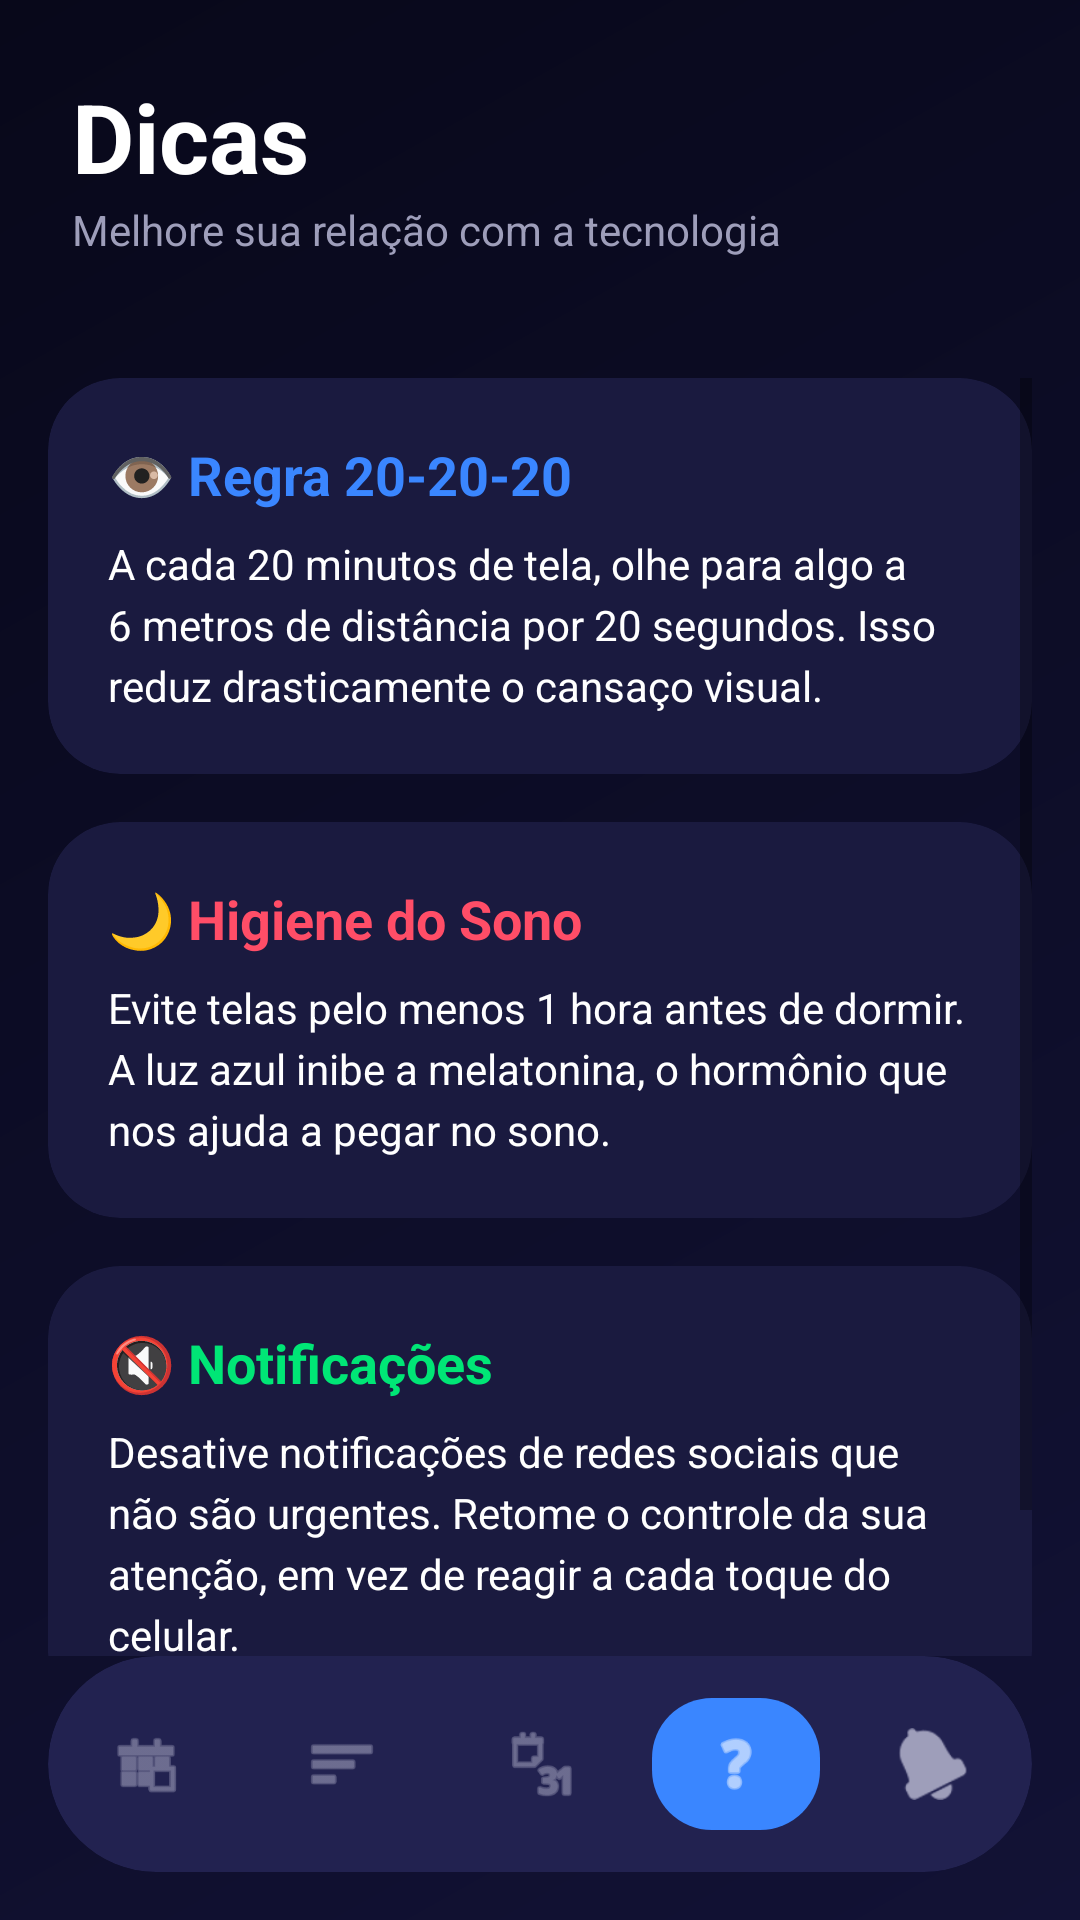

Here is an Android app screen rendered from its layout file. Give the layout XML and the strings, colors and styles it references.
<!-- AndroidManifest.xml: application theme Theme.Reguladorusodigital -->
<!-- res/layout/activity_dicas.xml -->
<?xml version="1.0" encoding="utf-8"?>
<androidx.constraintlayout.widget.ConstraintLayout xmlns:android="http://schemas.android.com/apk/res/android"
    xmlns:app="http://schemas.android.com/apk/res-auto"
    android:layout_width="match_parent"
    android:layout_height="match_parent"
    android:background="@drawable/main_bg_gradient">

    <LinearLayout
        android:id="@+id/header"
        android:layout_width="match_parent"
        android:layout_height="wrap_content"
        android:orientation="vertical"
        android:padding="24dp"
        app:layout_constraintTop_toTopOf="parent">

        <TextView
            android:layout_width="wrap_content"
            android:layout_height="wrap_content"
            android:text="Dicas"
            android:textColor="@color/text_white"
            android:textSize="32sp"
            android:textStyle="bold" />

        <TextView
            android:layout_width="wrap_content"
            android:layout_height="wrap_content"
            android:text="Melhore sua relação com a tecnologia"
            android:textColor="@color/text_grey"
            android:textSize="14sp" />
    </LinearLayout>

    <ScrollView
        android:layout_width="match_parent"
        android:layout_height="0dp"
        android:clipToPadding="false"
        android:padding="16dp"
        app:layout_constraintBottom_toTopOf="@id/bottom_nav_card"
        app:layout_constraintTop_toBottomOf="@id/header">

        <LinearLayout
            android:layout_width="match_parent"
            android:layout_height="wrap_content"
            android:orientation="vertical">

            
            <androidx.cardview.widget.CardView
                android:layout_width="match_parent"
                android:layout_height="wrap_content"
                android:layout_marginBottom="16dp"
                app:cardBackgroundColor="@color/card_dark"
                app:cardCornerRadius="24dp"
                app:cardElevation="0dp">
                <LinearLayout
                    android:layout_width="match_parent"
                    android:layout_height="wrap_content"
                    android:orientation="vertical"
                    android:padding="20dp">
                    <TextView
                        android:layout_width="wrap_content"
                        android:layout_height="wrap_content"
                        android:text="👁️ Regra 20-20-20"
                        android:textColor="@color/accent_blue"
                        android:textSize="18sp"
                        android:textStyle="bold" />
                    <TextView
                        android:layout_width="match_parent"
                        android:layout_height="wrap_content"
                        android:layout_marginTop="8dp"
                        android:text="A cada 20 minutos de tela, olhe para algo a 6 metros de distância por 20 segundos. Isso reduz drasticamente o cansaço visual."
                        android:textColor="@color/text_white"
                        android:lineSpacingExtra="4dp" />
                </LinearLayout>
            </androidx.cardview.widget.CardView>

            
            <androidx.cardview.widget.CardView
                android:layout_width="match_parent"
                android:layout_height="wrap_content"
                android:layout_marginBottom="16dp"
                app:cardBackgroundColor="@color/card_dark"
                app:cardCornerRadius="24dp"
                app:cardElevation="0dp">
                <LinearLayout
                    android:layout_width="match_parent"
                    android:layout_height="wrap_content"
                    android:orientation="vertical"
                    android:padding="20dp">
                    <TextView
                        android:layout_width="wrap_content"
                        android:layout_height="wrap_content"
                        android:text="🌙 Higiene do Sono"
                        android:textColor="@color/accent_pink"
                        android:textSize="18sp"
                        android:textStyle="bold" />
                    <TextView
                        android:layout_width="match_parent"
                        android:layout_height="wrap_content"
                        android:layout_marginTop="8dp"
                        android:text="Evite telas pelo menos 1 hora antes de dormir. A luz azul inibe a melatonina, o hormônio que nos ajuda a pegar no sono."
                        android:textColor="@color/text_white"
                        android:lineSpacingExtra="4dp" />
                </LinearLayout>
            </androidx.cardview.widget.CardView>

            
            <androidx.cardview.widget.CardView
                android:layout_width="match_parent"
                android:layout_height="wrap_content"
                android:layout_marginBottom="16dp"
                app:cardBackgroundColor="@color/card_dark"
                app:cardCornerRadius="24dp"
                app:cardElevation="0dp">
                <LinearLayout
                    android:layout_width="match_parent"
                    android:layout_height="wrap_content"
                    android:orientation="vertical"
                    android:padding="20dp">
                    <TextView
                        android:layout_width="wrap_content"
                        android:layout_height="wrap_content"
                        android:text="🔇 Notificações"
                        android:textColor="@color/accent_green"
                        android:textSize="18sp"
                        android:textStyle="bold" />
                    <TextView
                        android:layout_width="match_parent"
                        android:layout_height="wrap_content"
                        android:layout_marginTop="8dp"
                        android:text="Desative notificações de redes sociais que não são urgentes. Retome o controle da sua atenção, em vez de reagir a cada toque do celular."
                        android:textColor="@color/text_white"
                        android:lineSpacingExtra="4dp" />
                </LinearLayout>
            </androidx.cardview.widget.CardView>

        </LinearLayout>
    </ScrollView>

    
    <androidx.cardview.widget.CardView
        android:id="@+id/bottom_nav_card"
        android:layout_width="match_parent"
        android:layout_height="72dp"
        android:layout_margin="16dp"
        app:cardBackgroundColor="@color/inner_card"
        app:cardCornerRadius="36dp"
        app:cardElevation="0dp"
        app:layout_constraintBottom_toBottomOf="parent">
        <LinearLayout
            android:layout_width="match_parent"
            android:layout_height="match_parent"
            android:gravity="center"
            android:orientation="horizontal">
            <FrameLayout android:id="@+id/nav_home" android:layout_width="0dp" android:layout_height="match_parent" android:layout_weight="1">
                <ImageView android:layout_width="24dp" android:layout_height="24dp" android:layout_gravity="center" android:src="@android:drawable/ic_menu_today" app:tint="@color/text_grey" />
            </FrameLayout>
            <FrameLayout android:id="@+id/nav_apps" android:layout_width="0dp" android:layout_height="match_parent" android:layout_weight="1">
                <ImageView android:layout_width="24dp" android:layout_height="24dp" android:layout_gravity="center" android:src="@android:drawable/ic_menu_sort_by_size" app:tint="@color/text_grey" />
            </FrameLayout>
            <FrameLayout android:id="@+id/nav_semana" android:layout_width="0dp" android:layout_height="match_parent" android:layout_weight="1">
                <ImageView android:layout_width="24dp" android:layout_height="24dp" android:layout_gravity="center" android:src="@android:drawable/ic_menu_month" app:tint="@color/text_grey" />
            </FrameLayout>
            <FrameLayout android:id="@+id/nav_tips" android:layout_width="0dp" android:layout_height="match_parent" android:layout_weight="1">
                <View android:layout_width="56dp" android:layout_height="44dp" android:layout_gravity="center" android:background="@drawable/nav_active_bg" />
                <ImageView android:layout_width="24dp" android:layout_height="24dp" android:layout_gravity="center" android:src="@android:drawable/ic_menu_help" app:tint="@color/text_white" />
            </FrameLayout>
            <FrameLayout android:id="@+id/nav_alertas" android:layout_width="0dp" android:layout_height="match_parent" android:layout_weight="1">
                <ImageView android:layout_width="24dp" android:layout_height="24dp" android:layout_gravity="center" android:src="@android:drawable/ic_popup_reminder" app:tint="@color/text_grey" />
            </FrameLayout>
        </LinearLayout>
    </androidx.cardview.widget.CardView>
</androidx.constraintlayout.widget.ConstraintLayout>
<!-- resources referenced by this layout -->
<resources>
  <color name="accent_blue">#3A86FF</color>
  <color name="accent_green">#00E676</color>
  <color name="accent_pink">#FF4D67</color>
  <color name="card_dark">#1A1A3F</color>
  <color name="inner_card">#222250</color>
  <color name="text_grey">#9E9EBA</color>
  <color name="text_white">#FFFFFF</color>
  <!-- drawable main_bg_gradient (drawable) -->
  <?xml version="1.0" encoding="utf-8"?>
  <shape xmlns:android="http://schemas.android.com/apk/res/android">
      <gradient
          android:angle="135"
          android:endColor="#08081A"
          android:startColor="#121235"
          android:type="linear" />
  </shape>
  <!-- drawable nav_active_bg (drawable) -->
  <?xml version="1.0" encoding="utf-8"?>
  <shape xmlns:android="http://schemas.android.com/apk/res/android">
      <solid android:color="@color/accent_blue" />
      <corners android:radius="20dp" />
  </shape>
  <style name="Theme.Reguladorusodigital" parent="Theme.MaterialComponents.DayNight.DarkActionBar">
          
          <item name="colorPrimary">@color/purple_500</item>
          <item name="colorPrimaryVariant">@color/purple_700</item>
          <item name="colorOnPrimary">@color/white</item>
          
          <item name="colorSecondary">@color/teal_200</item>
          <item name="colorSecondaryVariant">@color/teal_700</item>
          <item name="colorOnSecondary">@color/black</item>
          
          <item name="android:statusBarColor">?attr/colorPrimaryVariant</item>
          
      </style>
  <color name="purple_500">#FF6200EE</color>
  <color name="purple_700">#FF3700B3</color>
  <color name="white">#FFFFFFFF</color>
  <color name="teal_200">#FF03DAC5</color>
  <color name="teal_700">#FF018786</color>
  <color name="black">#FF000000</color>
</resources>
